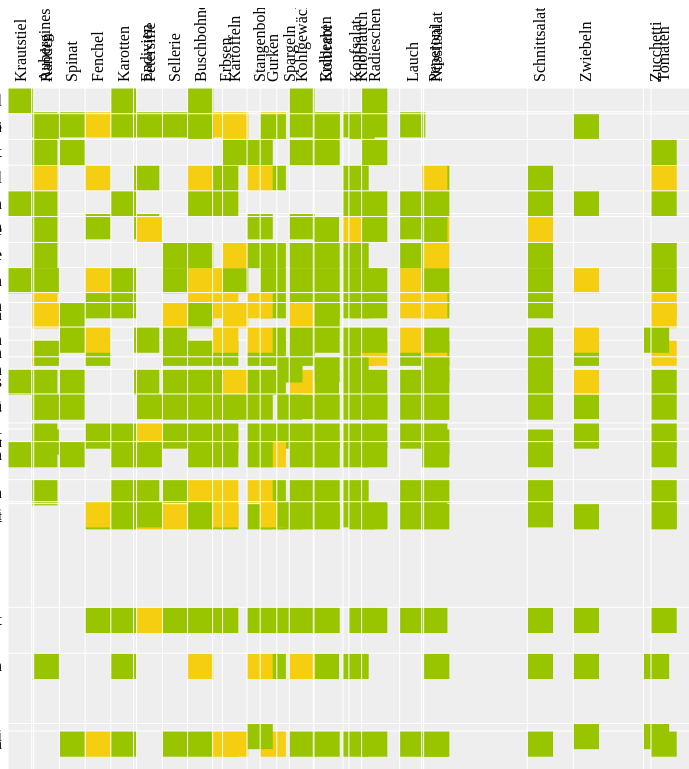
D3 v3 page, settled after 480 driven frames (8 s of simulated time); the page loaded 1 data file(s).



var margin = {top: 80, right: 0, bottom: 10, left: 80},
    width = 720,
    height = 720;

var x = d3.scale.ordinal().rangeBands([0, width]),
    z = d3.scale.linear().domain([0, 4]).clamp(true),
    c = d3.scale.category10().domain(d3.range(2)),
    e = function(g) { return g === 2 ? '#F5CE12': '#98C500'; };

var svg = d3.select("body").append("svg")
    .attr("width", width + margin.left + margin.right)
    .attr("height", height + margin.top + margin.bottom)
    .style("margin-left", -margin.left + "px")
  .append("g")
    .attr("transform", "translate(" + margin.left + "," + margin.top + ")");

d3.json("cropcombinations.json", function(cropcombinations) {
  var matrix = [],
      nodes = cropcombinations.nodes,
      n = nodes.length;

  // Compute index per node.
  nodes.forEach(function(node, i) {
    node.index = i;
    node.count = 0;
    matrix[i] = d3.range(n).map(function(j) { return {x: j, y: i, z: 0}; });
  });

  // Convert links to matrix; count character occurrences.
  cropcombinations.links.forEach(function(link) {
    matrix[link.source][link.target].z = link.value;
    matrix[link.target][link.source].z = link.value;
    matrix[link.source][link.source].z = link.value;
    matrix[link.target][link.target].z = link.value;
    nodes[link.source].count = link.value;
    nodes[link.target].count = link.value;
  });

  // Precompute the orders.
  var orders = {
    name: d3.range(n).sort(function(a, b) { return d3.ascending(nodes[a].name, nodes[b].name); }),
    count: d3.range(n).sort(function(a, b) { return nodes[b].count - nodes[a].count; }),
    group: d3.range(n).sort(function(a, b) { return nodes[b].group - nodes[a].group; })
  };

  // The default sort order.
  x.domain(orders.name);

  svg.append("rect")
      .attr("class", "background")
      .attr("width", width)
      .attr("height", height);

  var row = svg.selectAll(".row")
      .data(matrix)
    .enter().append("g")
      .attr("class", "row")
      .attr("transform", function(d, i) { return "translate(0," + x(i) + ")"; })
      .each(row);

  row.append("line")
      .attr("x2", width);

  row.append("text")
      .attr("x", -6)
      .attr("y", x.rangeBand() / 2)
      .attr("dy", ".32em")
      .attr("text-anchor", "end")
      .text(function(d, i) { return nodes[i].name; });

  var column = svg.selectAll(".column")
      .data(matrix)
    .enter().append("g")
      .attr("class", "column")
      .attr("transform", function(d, i) { return "translate(" + x(i) + ")rotate(-90)"; });

  column.append("line")
      .attr("x1", -width);

  column.append("text")
      .attr("x", 6)
      .attr("y", x.rangeBand() / 2)
      .attr("dy", ".32em")
      .attr("text-anchor", "start")
      .text(function(d, i) { return nodes[i].name; });

  function row(row) {
    var cell = d3.select(this).selectAll(".cell")
        .data(row.filter(function(d) { return d.z; }))
      .enter().append("rect")
        .attr("class", "cell")
        .attr("x", function(d) { return x(d.x); })
        .attr("width", x.rangeBand())
        .attr("height", x.rangeBand())
        .style("fill-opacity", function(d) { return 1; })
        .style("fill", function(d) { return e(d.z); })
        //.style("fill", function(d) { return nodes[d.x].group == nodes[d.y].group ? c(nodes[d.x].group) : e(d.z); })
        .on("mouseover", mouseover)
        .on("mouseout", mouseout);
  }

  function mouseover(p) {
    d3.selectAll(".row text").classed("active", function(d, i) { return i == p.y; });
    d3.selectAll(".column text").classed("active", function(d, i) { return i == p.x; });
  }

  function mouseout() {
    d3.selectAll("text").classed("active", false);
  }

  d3.select("#order").on("change", function() {
    clearTimeout(timeout);
    order(this.value);
  });

  function order(value) {
    x.domain(orders[value]);

    var t = svg.transition().duration(2500);

    t.selectAll(".row")
        .delay(function(d, i) { return x(i) * 4; })
        .attr("transform", function(d, i) { return "translate(0," + x(i) + ")"; })
      .selectAll(".cell")
        .delay(function(d) { return x(d.x) * 4; })
        .attr("x", function(d) { return x(d.x); });

    t.selectAll(".column")
        .delay(function(d, i) { return x(i) * 4; })
        .attr("transform", function(d, i) { return "translate(" + x(i) + ")rotate(-90)"; });
  }

  var timeout = setTimeout(function() {
    order("group");
    d3.select("#order").property("selectedIndex", 2).node().focus();
  }, 5000);
});



### data: cropcombinations.json
{
 "nodes": [
  {
   "name": "Aubergines",
   "group": 1
  },
  {
   "name": "Buschbohnen",
   "group": 9
  },
  {
   "name": "Endivien",
   "group": 2
  },
  {
   "name": "Erbsen",
   "group": 9
  },
  {
   "name": "Erdbeeren",
   "group": 6
  },
  {
   "name": "Fenchel",
   "group": 10
  },
  {
   "name": "Gurken",
   "group": 3
  },
  {
   "name": "Karotten",
   "group": 10
  },
  "... 20 more items"
 ],
 "links": [
  {
   "source": 1,
   "target": 0,
   "value": 1
  },
  {
   "source": 3,
   "target": 0,
   "value": 2
  },
  {
   "source": 3,
   "target": 1,
   "value": 2
  },
  {
   "source": 4,
   "target": 1,
   "value": 1
  },
  {
   "source": 5,
   "target": 0,
   "value": 2
  },
  {
   "source": 5,
   "target": 1,
   "value": 2
  },
  {
   "source": 5,
   "target": 2,
   "value": 1
  },
  {
   "source": 5,
   "target": 3,
   "value": 1
  },
  "... 164 more items"
 ]
}